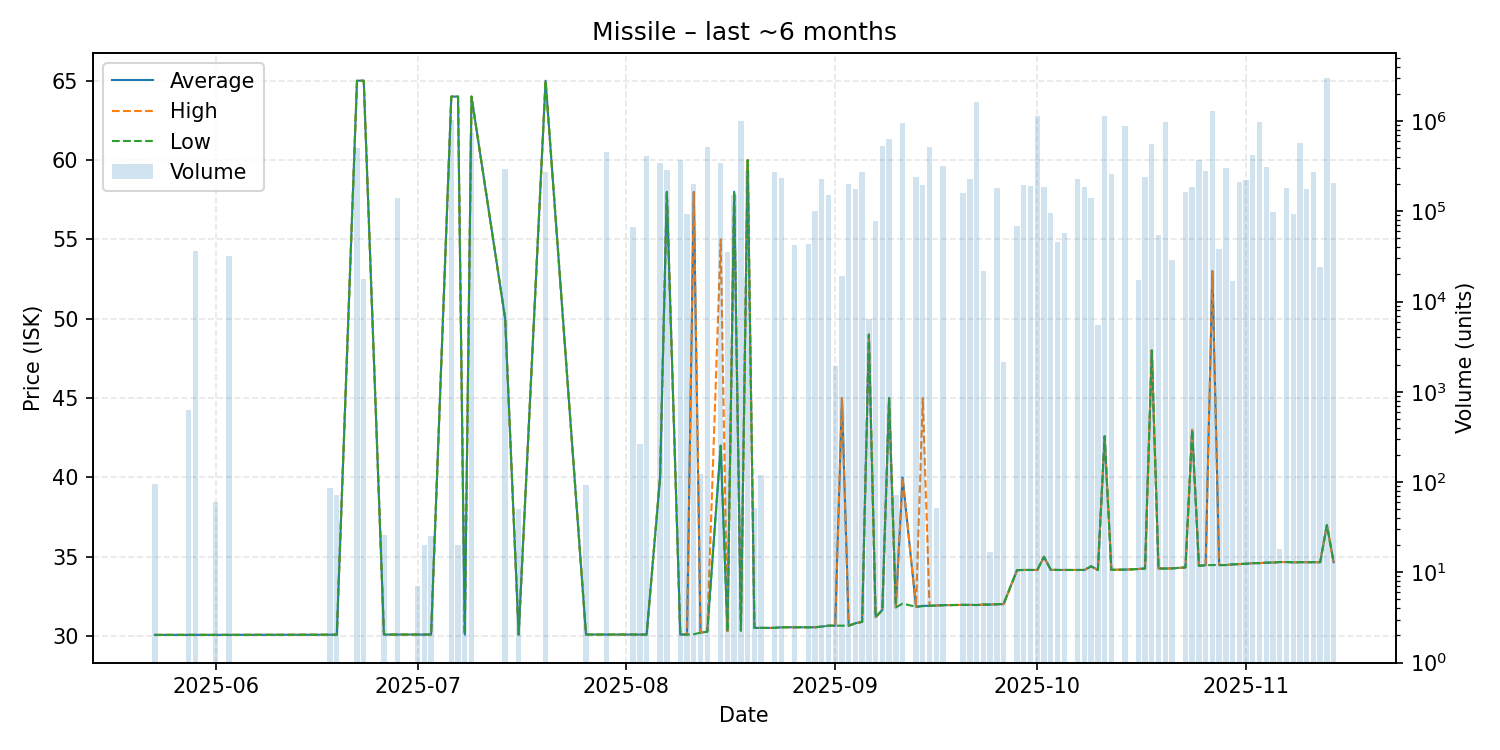

The data file committed next to this chart (first rows):
date, average, highest, lowest, order_count, volume
2025-05-23, 30.08, 30.08, 30.08, 2, 96
2025-05-28, 30.08, 30.08, 30.08, 1, 623
2025-05-29, 30.08, 30.08, 30.08, 1, 36409
2025-06-01, 30.08, 30.08, 30.08, 1, 60
2025-06-03, 30.08, 30.08, 30.08, 1, 31666
2025-06-18, 30.09, 30.09, 30.09, 1, 86
2025-06-19, 30.09, 30.09, 30.09, 1, 71
2025-06-22, 65.0, 65.0, 65.0, 1, 500000
2025-06-23, 65.0, 65.0, 65.0, 3, 17607
2025-06-26, 30.1, 30.1, 30.1, 1, 26
2025-06-28, 30.1, 30.1, 30.1, 2, 138626
2025-07-01, 30.1, 30.1, 30.1, 1, 7
2025-07-02, 30.1, 30.1, 30.1, 1, 20
2025-07-03, 30.1, 30.1, 30.1, 1, 25
2025-07-06, 64.0, 64.0, 64.0, 2, 1016000
2025-07-07, 64.0, 64.0, 64.0, 1, 20
2025-07-08, 30.1, 30.1, 30.1, 1, 43
2025-07-09, 64.0, 64.0, 64.0, 1, 737412
2025-07-14, 50.0, 50.0, 50.0, 5, 295796
2025-07-16, 30.1, 30.1, 30.1, 1, 50
2025-07-20, 65.0, 65.0, 65.0, 1, 273191
2025-07-26, 30.1, 30.1, 30.1, 1, 92
2025-07-29, 30.1, 30.1, 30.1, 1, 457686
2025-08-02, 30.1, 30.1, 30.1, 3, 66764
2025-08-03, 30.1, 30.1, 30.1, 2, 265
2025-08-04, 30.1, 30.1, 30.1, 2, 411315
2025-08-06, 40.0, 40.0, 40.0, 3, 345785
2025-08-07, 58.0, 58.0, 58.0, 6, 283811
2025-08-09, 30.1, 30.1, 30.1, 5, 373967
2025-08-10, 30.1, 30.1, 30.1, 4, 94404
2025-08-11, 57.99, 57.99, 30.12, 6, 202692
2025-08-12, 30.22, 30.22, 30.22, 3, 124
2025-08-13, 30.28, 30.28, 30.28, 4, 520691
2025-08-15, 42.0, 55.0, 42.0, 3, 343017
2025-08-16, 30.32, 30.32, 30.32, 1, 35779
2025-08-17, 58.0, 58.0, 58.0, 3, 151422
2025-08-18, 30.35, 30.35, 30.35, 4, 1006007
2025-08-19, 60.0, 60.0, 60.0, 7, 278519
2025-08-20, 30.52, 30.52, 30.52, 1, 52
2025-08-21, 30.52, 30.52, 30.52, 2, 120
2025-08-23, 30.52, 30.52, 30.52, 4, 270743
2025-08-24, 30.56, 30.56, 30.56, 3, 233280
2025-08-26, 30.56, 30.56, 30.56, 3, 42690
2025-08-28, 30.56, 30.56, 30.56, 2, 43119
2025-08-29, 30.56, 30.56, 30.56, 2, 100705
2025-08-30, 30.6, 30.6, 30.6, 1, 227247
2025-08-31, 30.66, 30.66, 30.66, 1, 153194
2025-09-01, 30.66, 30.66, 30.66, 1, 1928
2025-09-02, 45.0, 45.0, 30.66, 3, 19399
2025-09-03, 30.66, 30.66, 30.66, 2, 198678
2025-09-04, 30.81, 30.81, 30.81, 4, 177271
2025-09-05, 30.9, 30.9, 30.9, 2, 273624
2025-09-06, 49.0, 49.0, 49.0, 3, 6400
2025-09-07, 31.2, 31.2, 31.2, 2, 77113
2025-09-08, 31.65, 31.65, 31.65, 3, 530481
2025-09-09, 45.0, 45.0, 45.0, 5, 625457
2025-09-10, 31.81, 31.81, 31.81, 1, 71
2025-09-11, 40.0, 40.0, 32.05, 11, 958216
2025-09-13, 31.85, 31.85, 31.85, 2, 240205
2025-09-14, 31.91, 45.0, 31.89, 5, 193505
... 54 more rows
